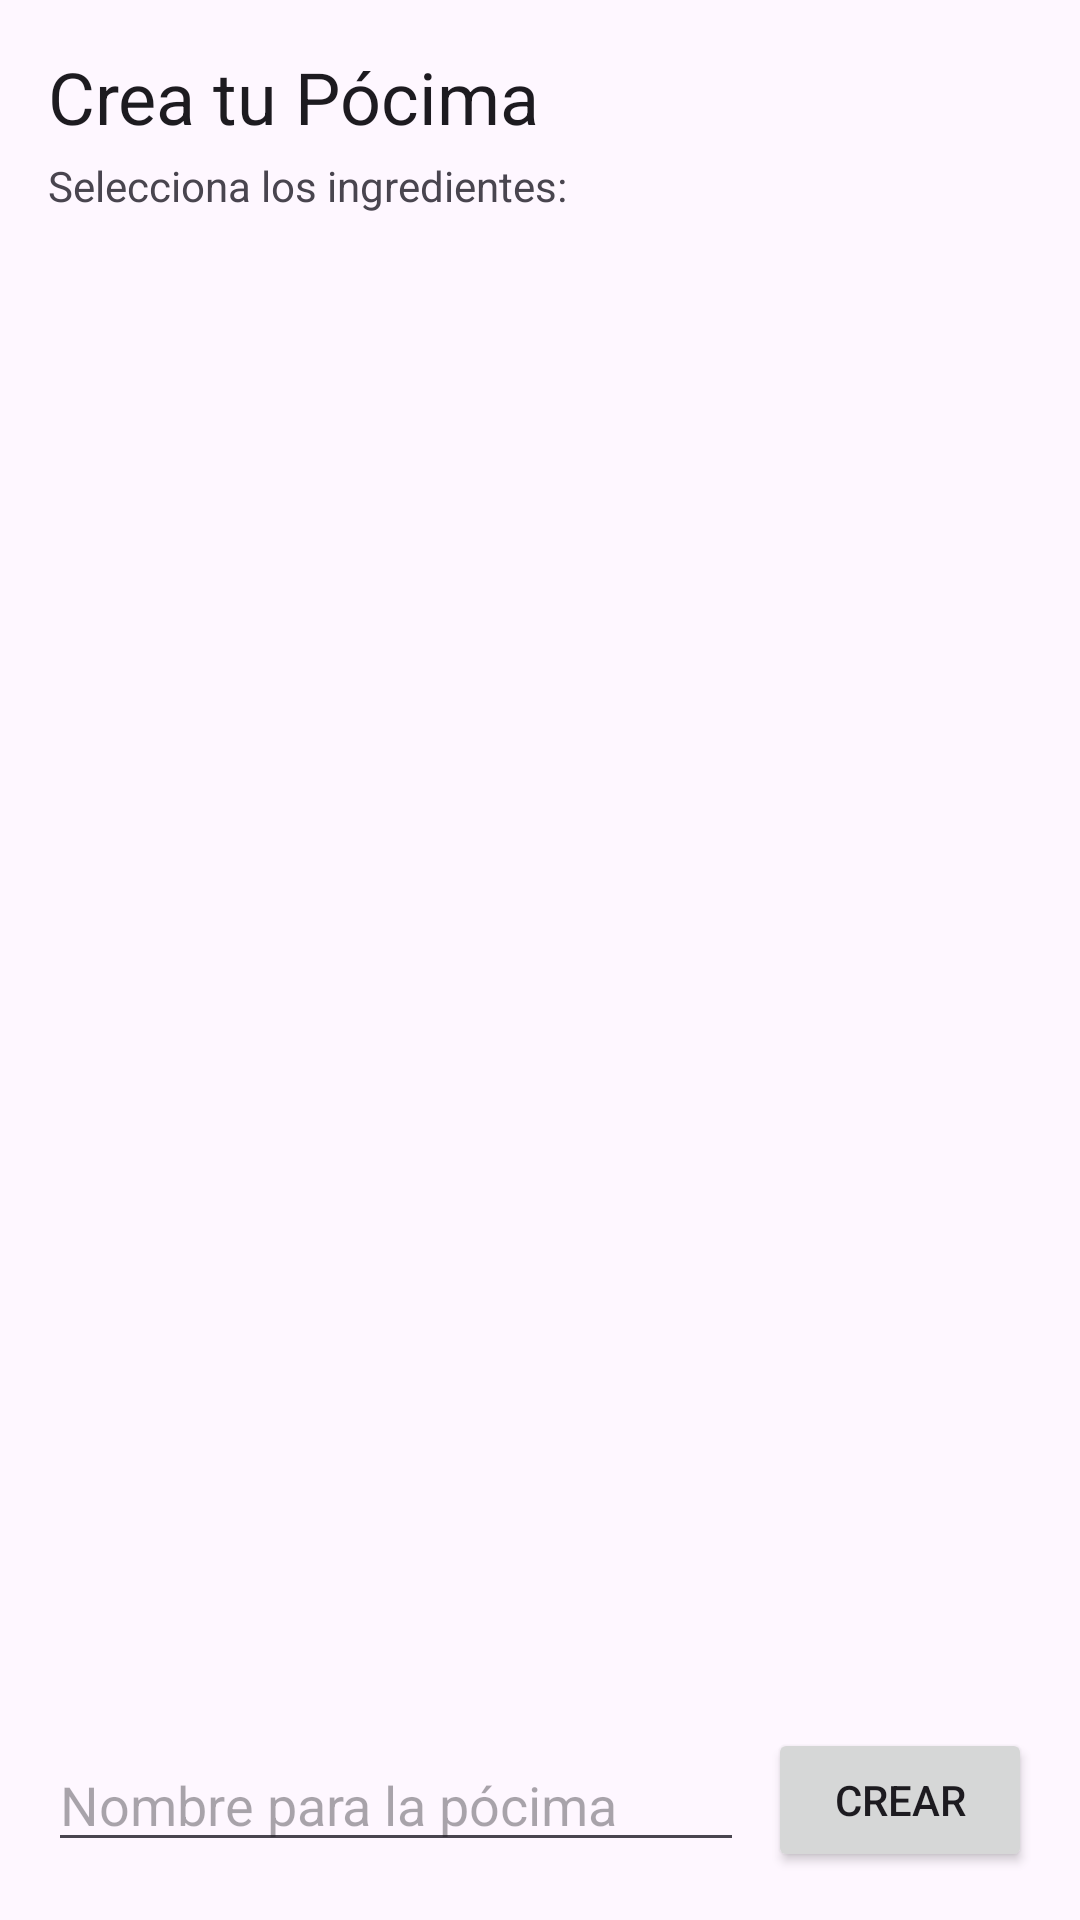

Write the Android layout XML for this screen, with the resource values it uses.
<!-- AndroidManifest.xml: application theme Theme.Hogwarts_angel -->
<!-- res/layout/fragment_pociones.xml -->
<?xml version="1.0" encoding="utf-8"?>
<androidx.constraintlayout.widget.ConstraintLayout xmlns:android="http://schemas.android.com/apk/res/android"
    xmlns:app="http://schemas.android.com/apk/res-auto"
    xmlns:tools="http://schemas.android.com/tools"
    android:layout_width="match_parent"
    android:layout_height="match_parent"
    android:padding="16dp"
    tools:context=".PocionesFragment">

    <TextView
        android:id="@+id/tvTituloPociones"
        android:layout_width="wrap_content"
        android:layout_height="wrap_content"
        android:text="Crea tu Pócima"
        android:textAppearance="@style/TextAppearance.Material3.HeadlineSmall"
        app:layout_constraintTop_toTopOf="parent"
        app:layout_constraintStart_toStartOf="parent" />

    <TextView
        android:id="@+id/tvSubtituloPociones"
        android:layout_width="0dp"
        android:layout_height="wrap_content"
        android:layout_marginTop="4dp"
        android:text="Selecciona los ingredientes:"
        app:layout_constraintTop_toBottomOf="@+id/tvTituloPociones"
        app:layout_constraintStart_toStartOf="parent"
        app:layout_constraintEnd_toEndOf="parent" />

    <androidx.recyclerview.widget.RecyclerView
        android:id="@+id/rvIngredientes"
        android:layout_width="0dp"
        android:layout_height="0dp"
        android:layout_marginTop="8dp"
        app:layout_constraintTop_toBottomOf="@+id/tvSubtituloPociones"
        app:layout_constraintBottom_toTopOf="@+id/etNombrePocima"
        app:layout_constraintStart_toStartOf="parent"
        app:layout_constraintEnd_toEndOf="parent" />

    <EditText
        android:id="@+id/etNombrePocima"
        android:layout_width="0dp"
        android:layout_height="wrap_content"
        android:layout_marginEnd="8dp"
        android:hint="Nombre para la pócima"
        app:layout_constraintBottom_toBottomOf="@+id/btnCrearPocima"
        app:layout_constraintTop_toTopOf="@+id/btnCrearPocima"
        app:layout_constraintStart_toStartOf="parent"
        app:layout_constraintEnd_toStartOf="@+id/btnCrearPocima" />

    <Button
        android:id="@+id/btnCrearPocima"
        android:layout_width="wrap_content"
        android:layout_height="wrap_content"
        android:text="Crear"
        app:layout_constraintBottom_toBottomOf="parent"
        app:layout_constraintEnd_toEndOf="parent" />

</androidx.constraintlayout.widget.ConstraintLayout>
<!-- resources referenced by this layout -->
<resources>
  <style name="Theme.Hogwarts_angel" parent="Base.Theme.Hogwarts_angel" />
  <style name="Base.Theme.Hogwarts_angel" parent="Theme.Material3.DayNight.NoActionBar">
          
          
      </style>
</resources>
